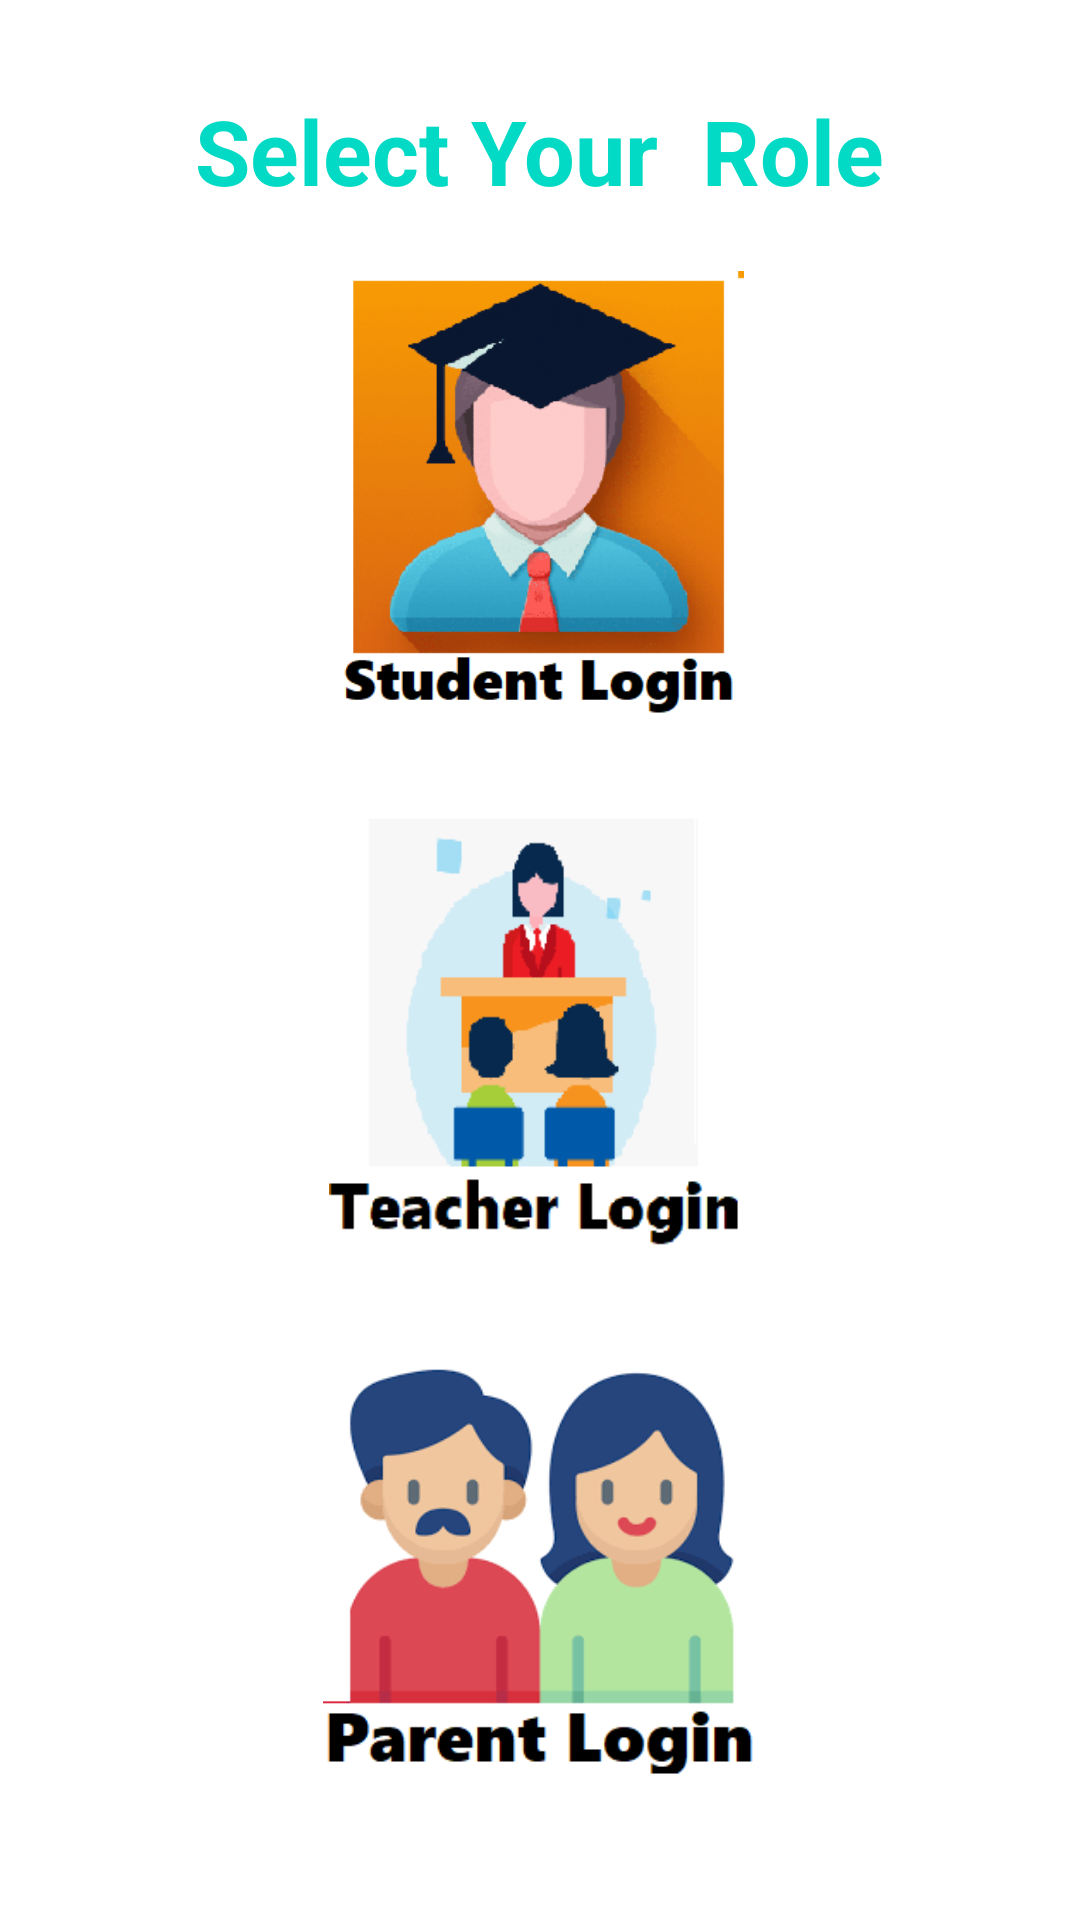

Android layout source for this screen:
<!-- AndroidManifest.xml: application theme Theme.SmartProctor -->
<!-- res/layout/activity_login.xml -->
<?xml version="1.0" encoding="utf-8"?>
<LinearLayout xmlns:android="http://schemas.android.com/apk/res/android"
    xmlns:app="http://schemas.android.com/apk/res-auto"
    xmlns:tools="http://schemas.android.com/tools"
    android:layout_width="match_parent"
    android:layout_height="match_parent"
    android:orientation="vertical"
    android:layout_gravity="center"
    android:background="@drawable/bg3"
    tools:context=".Login">
    <TextView
        android:layout_width="wrap_content"
        android:layout_height="wrap_content"
        android:text="Select Your  Role"
        android:textSize="30sp"
        android:layout_gravity="center"
        android:textStyle="bold"
        android:layout_marginTop="30dp"
        android:textColor="@color/teal_200"
        />


    <ImageView
        android:id="@+id/btnlogin"
        android:layout_width="150dp"
        android:layout_height="150dp"
        android:layout_gravity="center"
        android:layout_marginTop="20dp"
        android:src="@drawable/student2"
        />

    <ImageView
        android:id="@+id/button"
        android:layout_width="150dp"
        android:layout_height="150dp"
        android:layout_gravity="center"
        android:layout_marginTop="30dp"
        android:src="@drawable/teachericon"
        />

    <ImageView
        android:id="@+id/button2"
        android:layout_width="150dp"
        android:layout_height="150dp"
        android:layout_gravity="center"
        android:layout_marginTop="30dp"
        android:src="@drawable/parent" />

</LinearLayout>
<!-- resources referenced by this layout -->
<resources>
  <color name="teal_200">#FF03DAC5</color>
  <!-- drawable parent: png bitmap (drawable, 13815 bytes) -->
  <!-- drawable student2: png bitmap (drawable, 97758 bytes) -->
  <!-- drawable teachericon: png bitmap (drawable, 6008 bytes) -->
  <style name="Theme.SmartProctor" parent="Theme.MaterialComponents.DayNight.DarkActionBar">
          
          <item name="colorPrimary">@color/skyBlue</item>
          <item name="colorPrimaryVariant">@color/purple_700</item>
          <item name="colorOnPrimary">@color/white</item>
          
          <item name="colorSecondary">@color/teal_200</item>
          <item name="colorSecondaryVariant">@color/teal_700</item>
          <item name="colorOnSecondary">@color/black</item>
          
          <item name="android:statusBarColor" tools:targetApi="l">?attr/colorPrimaryVariant</item>
          
      </style>
  <color name="skyBlue">#5DB0E2</color>
  <color name="purple_700">#FF3700B3</color>
  <color name="white">#FFFFFFFF</color>
  <color name="teal_700">#FF018786</color>
  <color name="black">#FF000000</color>
</resources>
